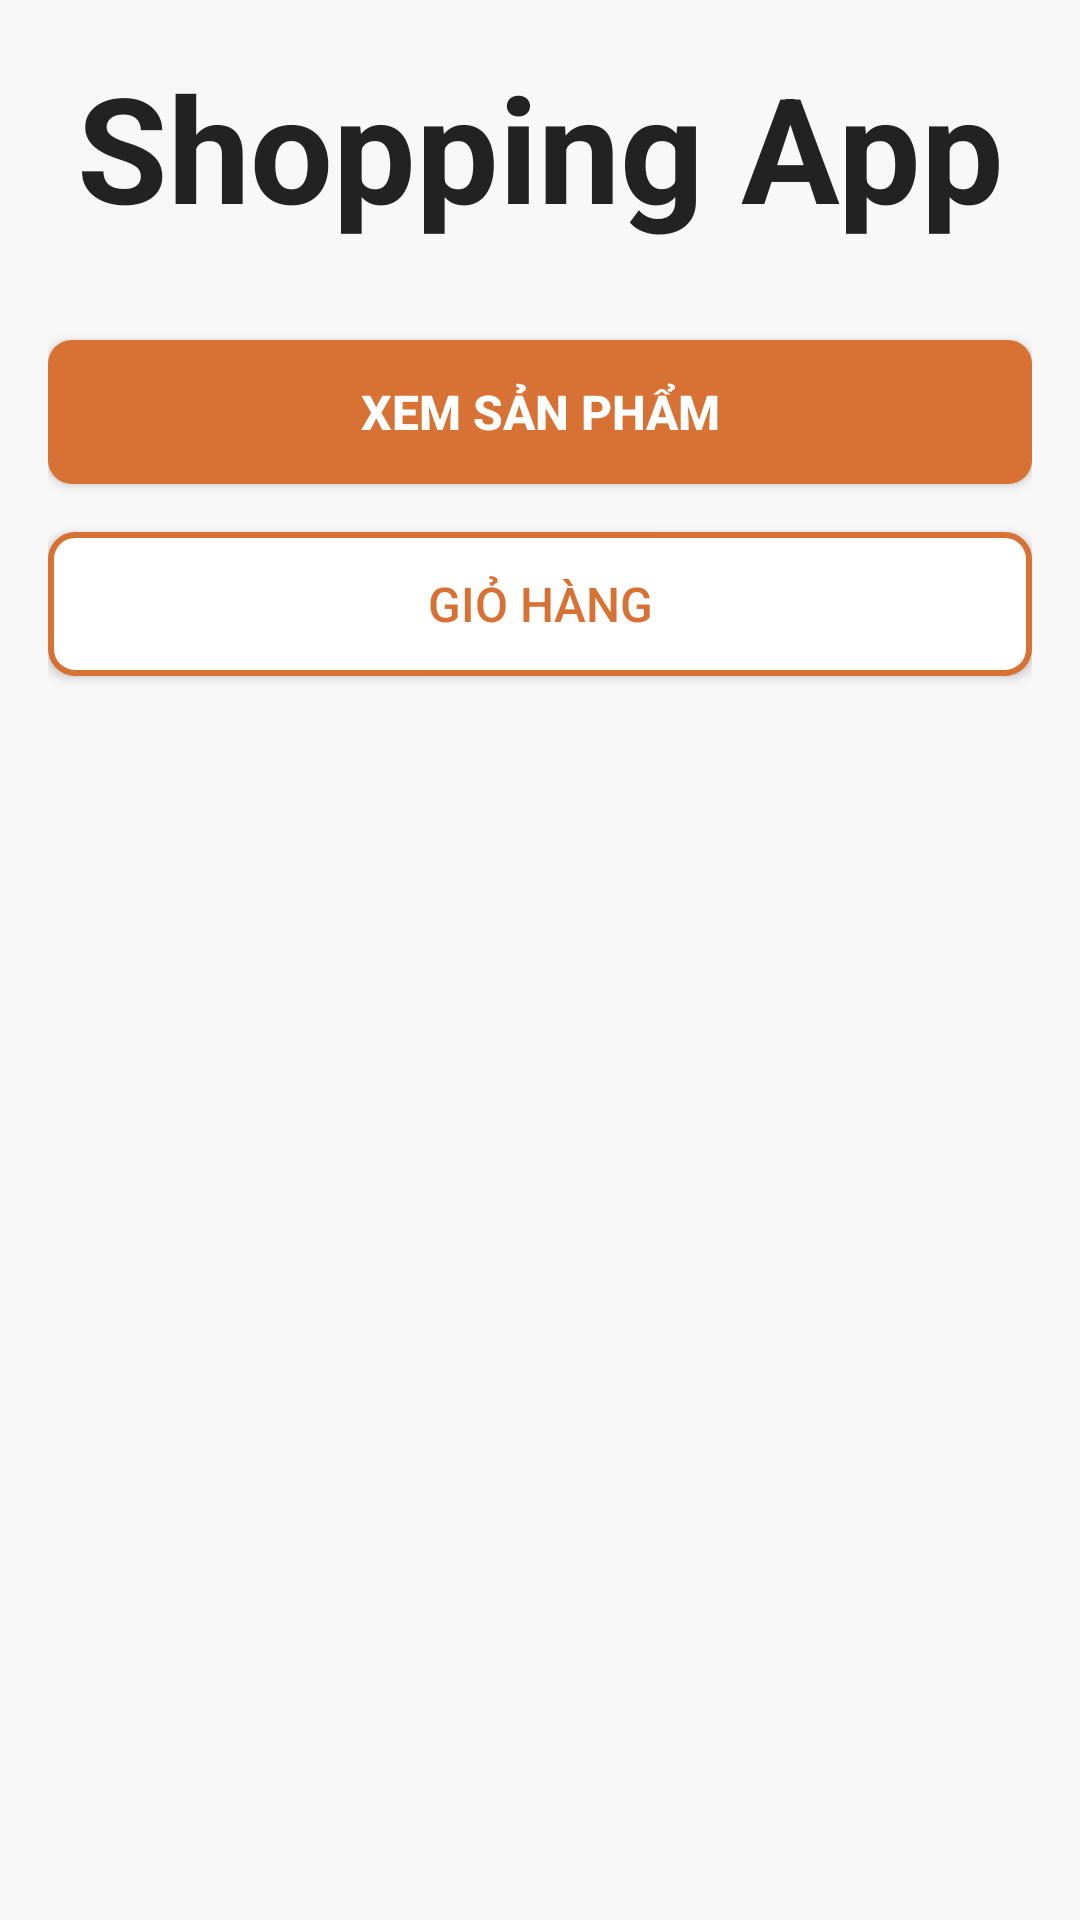

Produce the Android XML layout that renders to this screen, including the resource entries it uses.
<!-- AndroidManifest.xml: application theme Theme.NikeShop -->
<!-- res/layout/activity_main_updated.xml -->
<?xml version="1.0" encoding="utf-8"?>
<LinearLayout xmlns:android="http://schemas.android.com/apk/res/android"
    android:layout_width="match_parent"
    android:layout_height="match_parent"
    android:orientation="vertical"
    android:padding="@dimen/margin_medium"
    android:background="@color/background_light">

    <TextView
        android:layout_width="match_parent"
        android:layout_height="wrap_content"
        android:text="Shopping App"
        style="@style/TextHeadline"
        android:gravity="center"
        android:layout_marginBottom="@dimen/margin_xlarge" />

    <Button
        android:id="@+id/btn_products"
        android:layout_width="match_parent"
        android:layout_height="wrap_content"
        android:text="Xem sản phẩm"
        style="@style/ButtonPrimary"
        android:layout_marginBottom="@dimen/margin_medium" />

    <Button
        android:id="@+id/btn_cart"
        android:layout_width="match_parent"
        android:layout_height="wrap_content"
        android:text="Giỏ hàng"
        style="@style/ButtonSecondary"
        android:layout_marginBottom="@dimen/margin_medium" />

</LinearLayout>
<!-- resources referenced by this layout -->
<resources>
  <color name="background_light">#F8F8F8</color>
  <dimen name="margin_medium">16dp</dimen>
  <dimen name="margin_xlarge">32dp</dimen>
  <style name="ButtonPrimary" parent="Widget.AppCompat.Button">
          <item name="android:background">@drawable/button_primary_bg</item>
          <item name="android:textColor">@color/white</item>
          <item name="android:textSize">@dimen/text_title_bold</item>
          <item name="android:textStyle">bold</item>
      </style>
  <style name="ButtonSecondary" parent="Widget.AppCompat.Button">
          <item name="android:background">@drawable/button_secondary_bg</item>
          <item name="android:textColor">@color/primary_orange</item>
          <item name="android:textSize">@dimen/text_title_bold</item>
      </style>
  <style name="TextHeadline">
          <item name="android:textSize">@dimen/text_headline</item>
          <item name="android:textColor">@color/primary_dark</item>
          <item name="android:textStyle">bold</item>
      </style>
  <style name="Theme.NikeShop" parent="Base.Theme.NikeShop" />
  <!-- drawable button_primary_bg (drawable) -->
  <?xml version="1.0" encoding="utf-8"?>
  <shape xmlns:android="http://schemas.android.com/apk/res/android"
      android:shape="rectangle">
      <solid android:color="@color/primary_orange" />
      <corners android:radius="8dp" />
      <stroke android:width="0dp" />
  </shape>
  <color name="white">#FFFFFFFF</color>
  <dimen name="text_title_bold">16sp</dimen>
  <!-- drawable button_secondary_bg (drawable) -->
  <?xml version="1.0" encoding="utf-8"?>
  <shape xmlns:android="http://schemas.android.com/apk/res/android"
      android:shape="rectangle">
      <solid android:color="@color/white" />
      <corners android:radius="8dp" />
      <stroke 
          android:width="2dp" 
          android:color="@color/primary_orange" />
  </shape>
  <color name="primary_orange">#D87234</color>
  <dimen name="text_headline">49sp</dimen>
  <color name="primary_dark">#222222</color>
  <style name="Base.Theme.NikeShop" parent="Theme.AppCompat.DayNight.NoActionBar">
          
          
      </style>
</resources>
